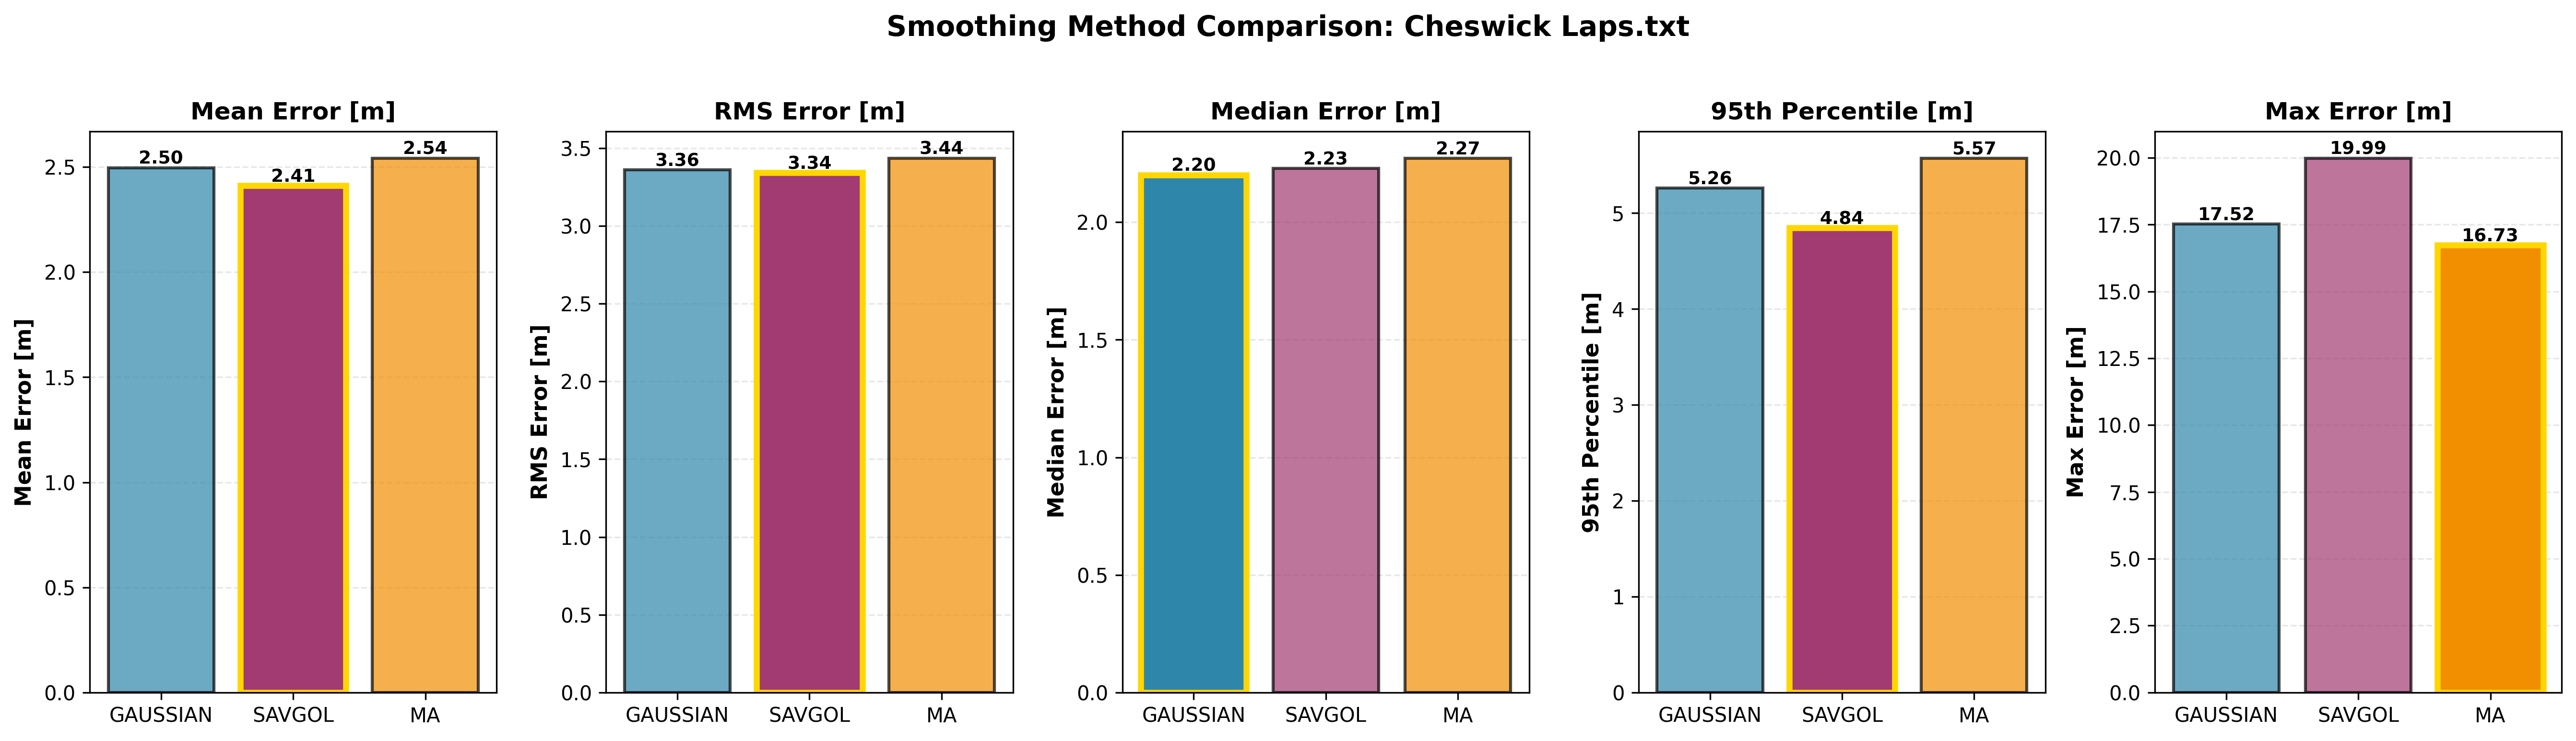

The table this chart was drawn from, first rows:
Method, max_m, mean_m, median_m, min_m, n_points, p75_m, p90_m, p95_m, p99_m, rms_m, std_m
gaussian, 17.52, 2.496, 2.201, 0.06713, 369.0, 3.528, 4.528, 5.259, 12.14, 3.359, 2.251
savgol, 19.99, 2.412, 2.229, 0.02061, 369.0, 3.409, 4.153, 4.843, 12.67, 3.341, 2.315
ma, 16.73, 2.542, 2.272, 0.007918, 369.0, 3.583, 4.616, 5.572, 13.19, 3.436, 2.314
